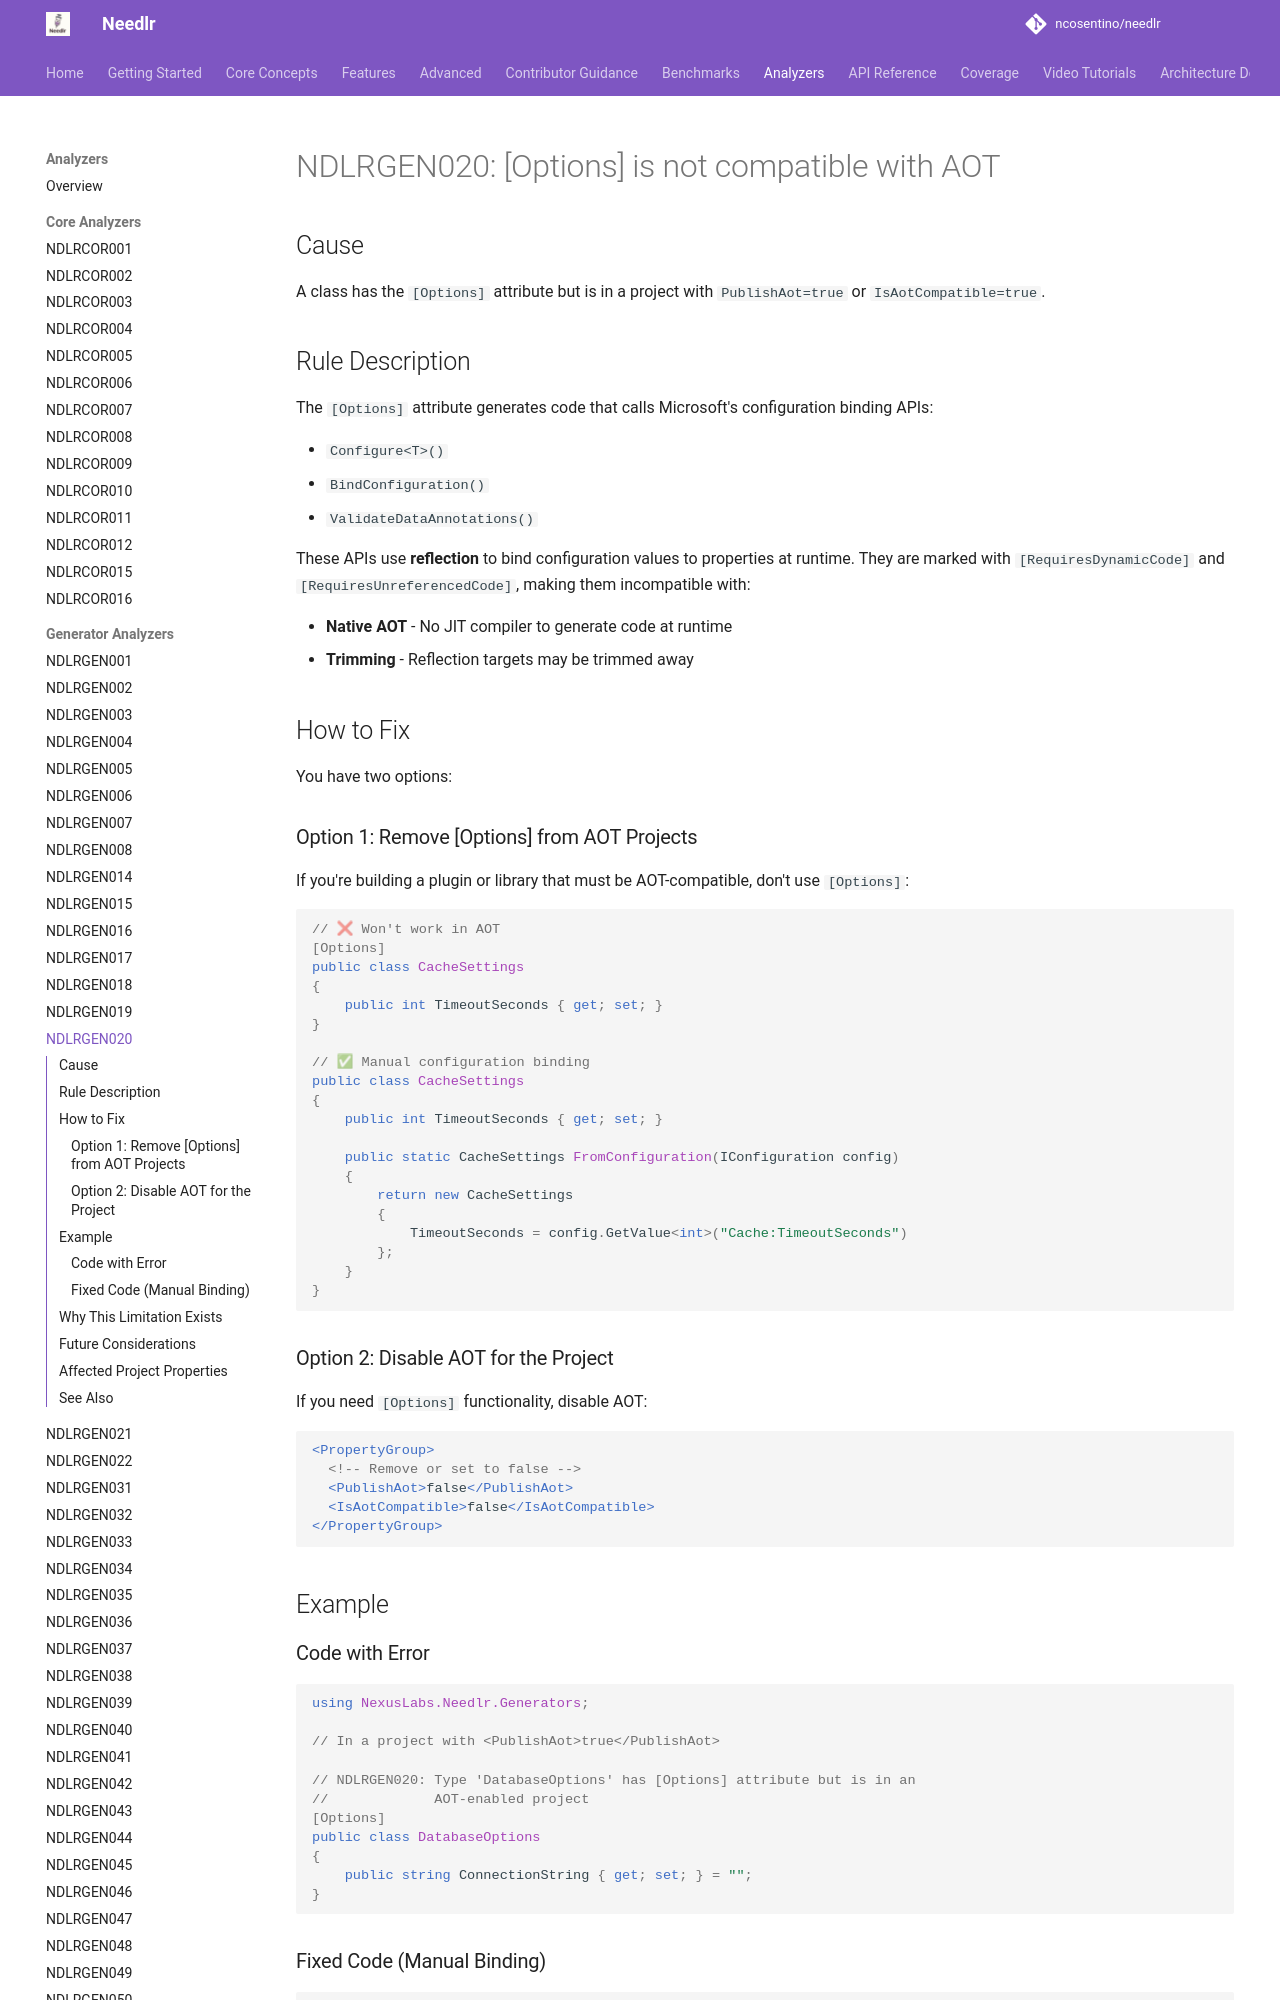

repository: ncosentino/needlr · page: analyzers/NDLRGEN020/index.html · generator: mkdocs

# NDLRGEN020: [Options] is not compatible with AOT

## Cause

A class has the `[Options]` attribute but is in a project with `PublishAot=true` or `IsAotCompatible=true`.

## Rule Description

The `[Options]` attribute generates code that calls Microsoft's configuration binding APIs:

- `Configure<T>()`
- `BindConfiguration()`
- `ValidateDataAnnotations()`

These APIs use **reflection** to bind configuration values to properties at runtime. They are marked with `[RequiresDynamicCode]` and `[RequiresUnreferencedCode]`, making them incompatible with:

- **Native AOT** - No JIT compiler to generate code at runtime
- **Trimming** - Reflection targets may be trimmed away

## How to Fix

You have two options:

### Option 1: Remove [Options] from AOT Projects

If you're building a plugin or library that must be AOT-compatible, don't use `[Options]`:

```csharp
// ❌ Won't work in AOT
[Options]
public class CacheSettings
{
    public int TimeoutSeconds { get; set; }
}

// ✅ Manual configuration binding
public class CacheSettings
{
    public int TimeoutSeconds { get; set; }
    
    public static CacheSettings FromConfiguration(IConfiguration config)
    {
        return new CacheSettings
        {
            TimeoutSeconds = config.GetValue<int>("Cache:TimeoutSeconds")
        };
    }
}
```

### Option 2: Disable AOT for the Project

If you need `[Options]` functionality, disable AOT:

```xml
<PropertyGroup>
  <!-- Remove or set to false -->
  <PublishAot>false</PublishAot>
  <IsAotCompatible>false</IsAotCompatible>
</PropertyGroup>
```

## Example

### Code with Error

```csharp
using NexusLabs.Needlr.Generators;

// In a project with <PublishAot>true</PublishAot>

// NDLRGEN020: Type 'DatabaseOptions' has [Options] attribute but is in an 
//             AOT-enabled project
[Options]
public class DatabaseOptions
{
    public string ConnectionString { get; set; } = "";
}
```
